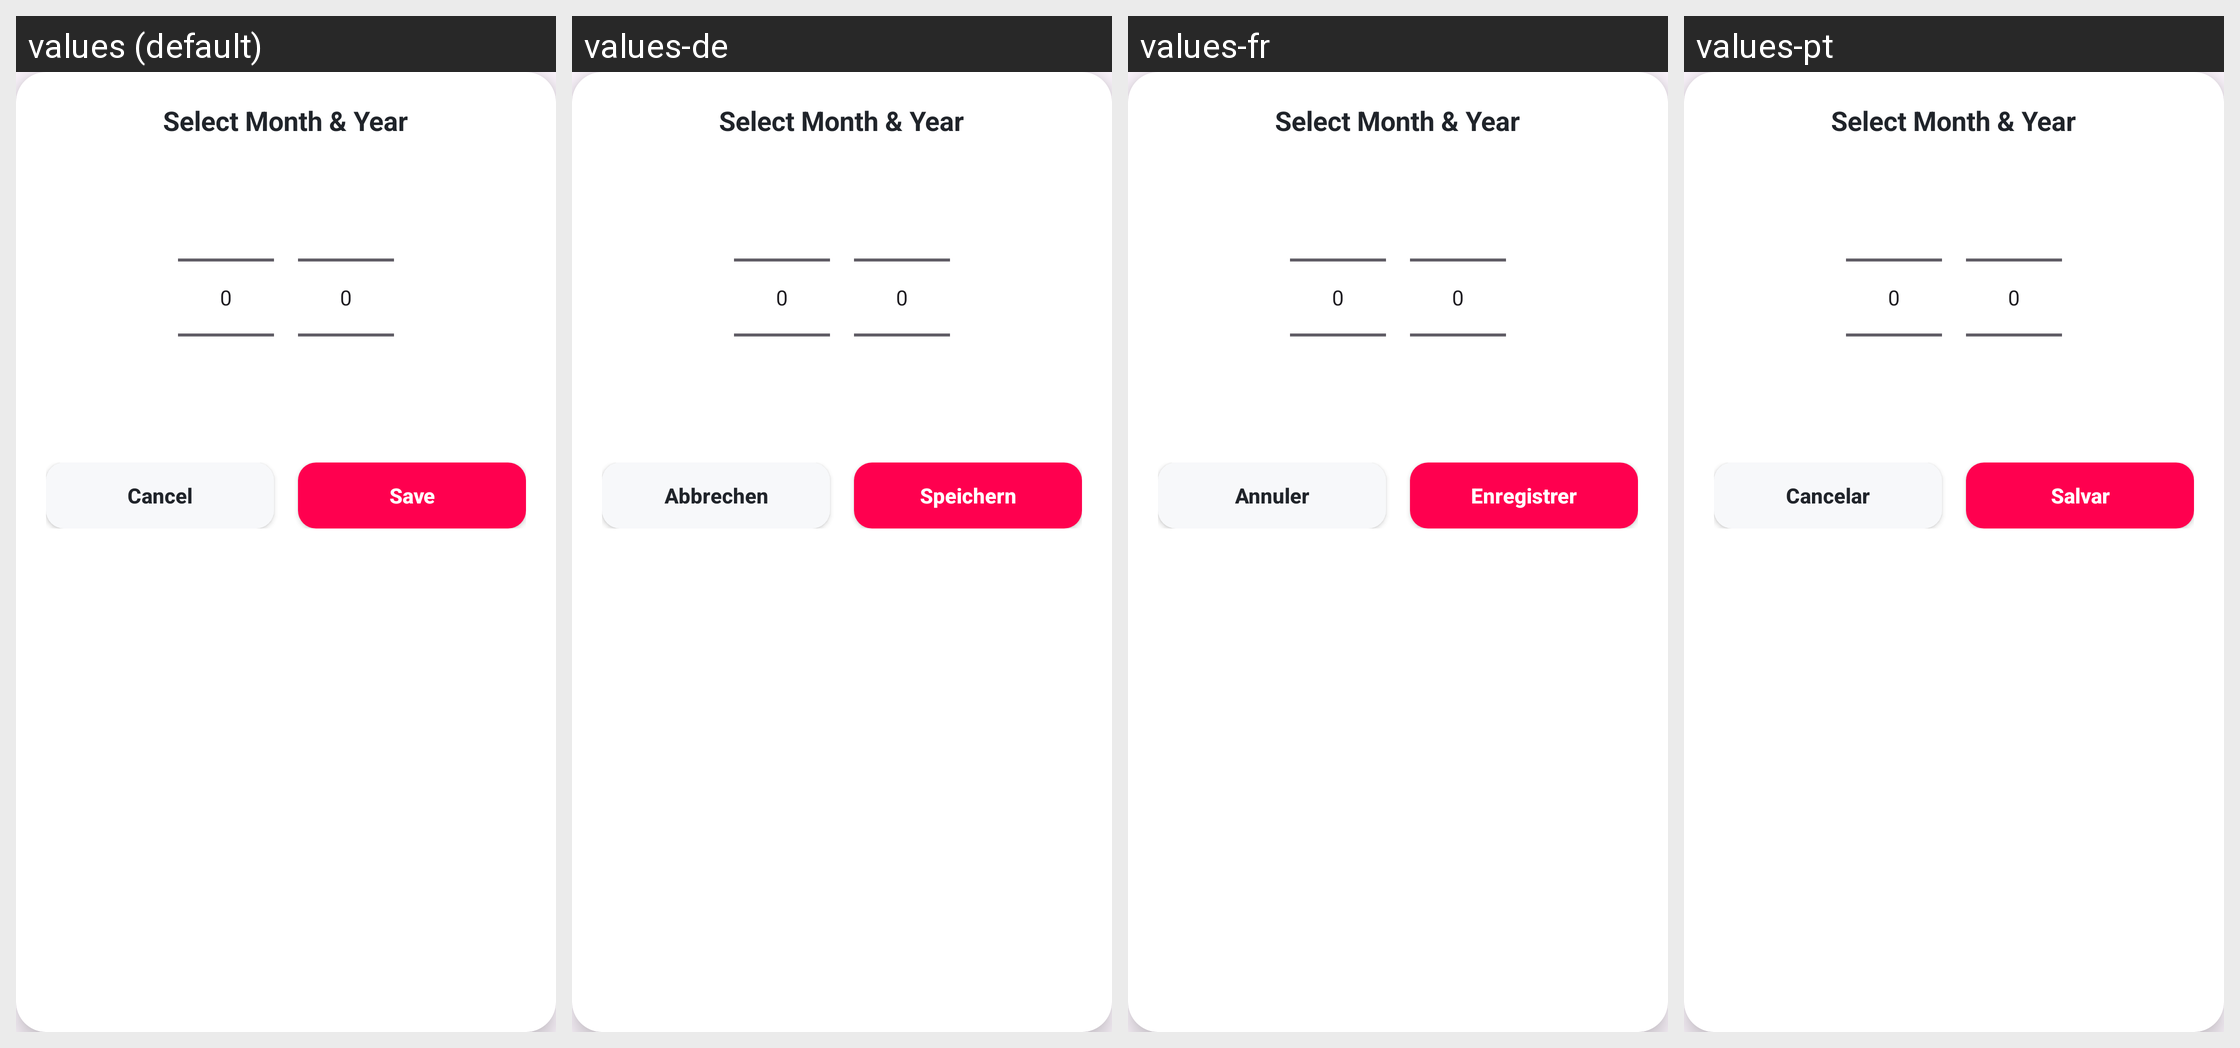

The Android screen above is rendered under several locales of the same app. Produce the string resources it draws, with the default and per-locale values.
Android screen res/layout/dialog_month_year_picker.xml rendered under 4 locales, left to right: values (default), values-de, values-fr, values-pt. Device: Nexus 5 (rendered at 1080×1920; each locale shown at half size, 540×960, under a caption strip naming it); theme Theme.Giao_dien.
Other locales in the repository, not shown: values-es, values-hi, values-id, values-vi.
Strings drawn on this screen, with the default value and each locale's value (text and hints the layout hard-codes, and strings that could not be matched under every locale, appear in the picture but are not listed):

btn_cancel
  values: Cancel
  values-de: Abbrechen
  values-fr: Annuler
  values-pt: Cancelar

btn_save
  values: Save
  values-de: Speichern
  values-fr: Enregistrer
  values-pt: Salvar
